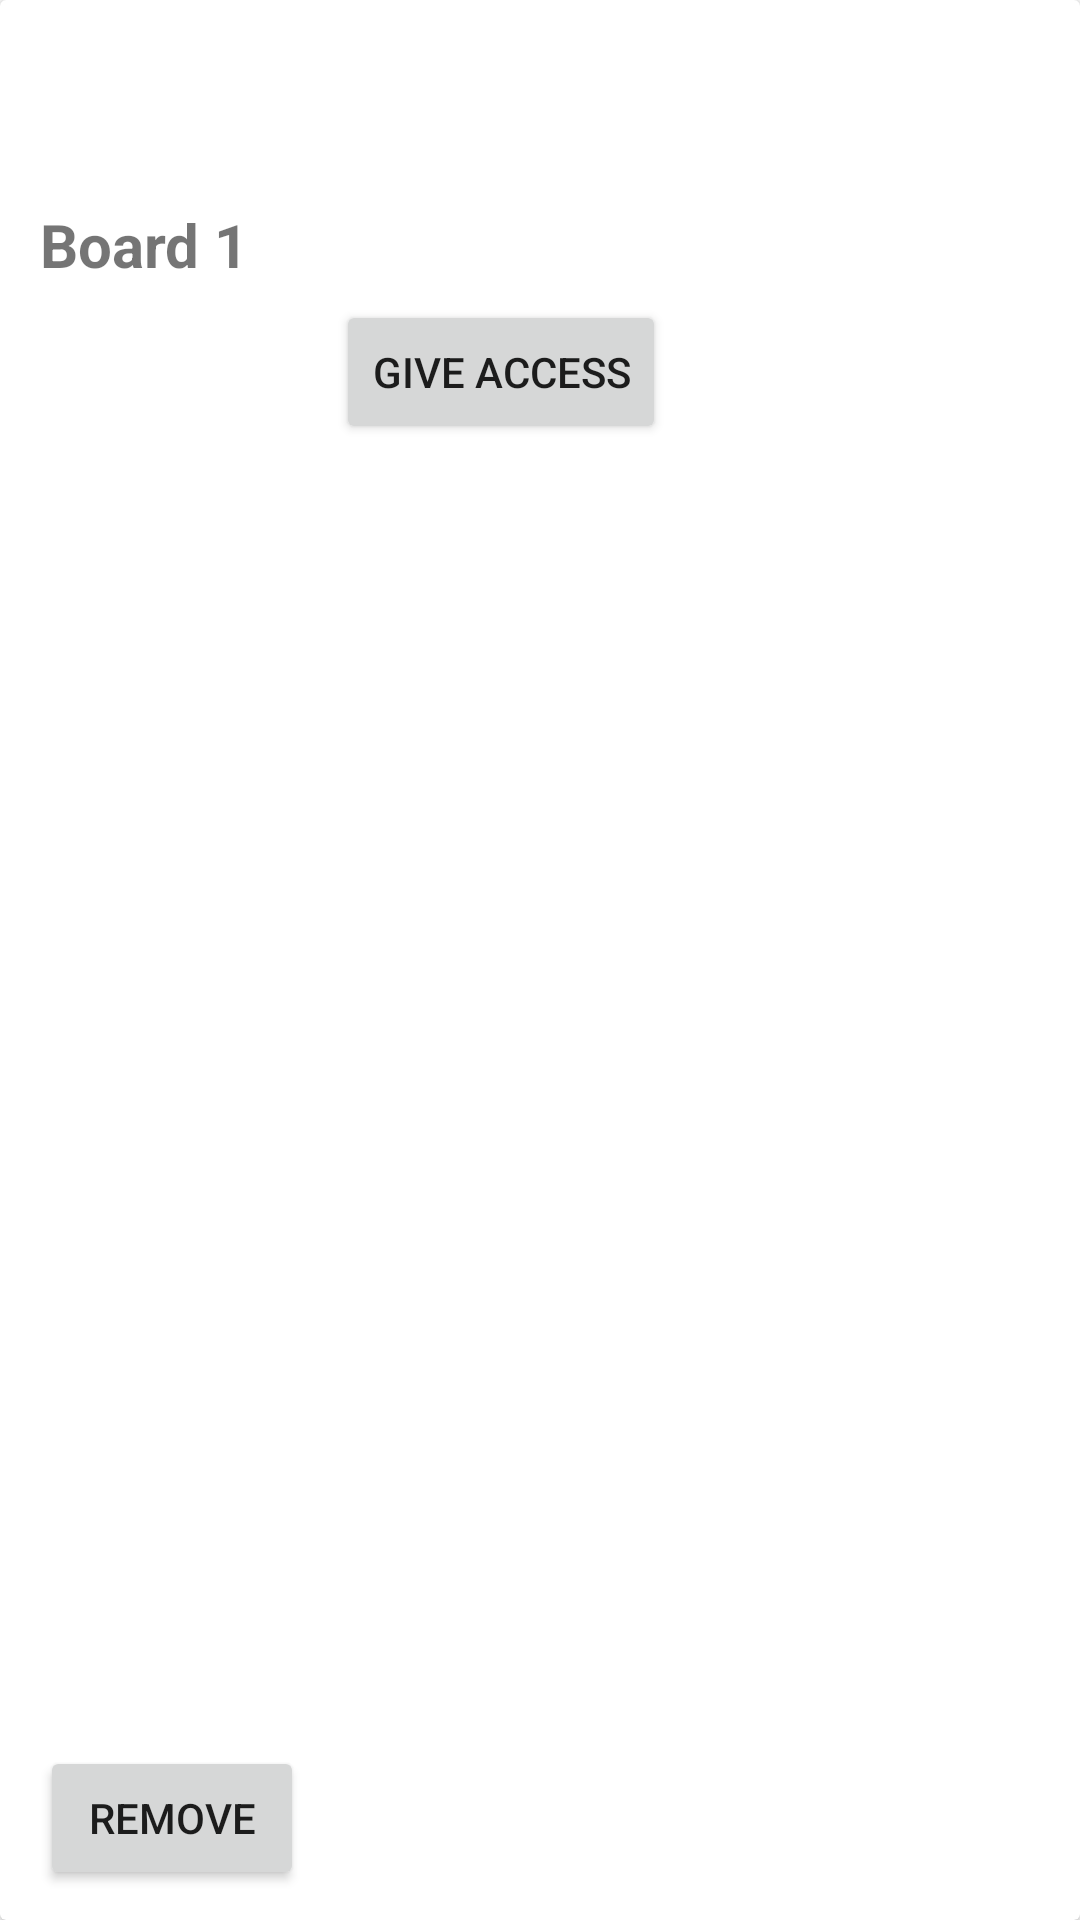

Reconstruct the res/layout file that produces this screen, plus the resources it refers to.
<!-- AndroidManifest.xml: application theme Theme.Embarcados -->
<!-- res/layout/board_config_card.xml -->
<?xml version="1.0" encoding="utf-8"?>
<androidx.cardview.widget.CardView
    xmlns:android="http://schemas.android.com/apk/res/android"
    xmlns:app="http://schemas.android.com/apk/res-auto"
    xmlns:tools="http://schemas.android.com/tools"
    android:id="@+id/cardView"
    android:layout_width="match_parent"
    android:layout_height="wrap_content">


    <androidx.constraintlayout.widget.ConstraintLayout
        android:layout_width="match_parent"
        android:layout_height="match_parent">

        <Button
            android:id="@+id/remove_btn"
            android:layout_width="wrap_content"
            android:layout_height="wrap_content"
            android:layout_marginRight="15px"
            android:layout_marginBottom="30px"
            android:text="Remove"
            app:layout_constraintBottom_toBottomOf="parent"
            app:layout_constraintEnd_toEndOf="parent"
            app:layout_constraintHorizontal_bias="0.05"
            app:layout_constraintStart_toStartOf="parent"
            app:layout_constraintTop_toBottomOf="@+id/card_title"
            app:layout_constraintVertical_bias="1.0" />

        <Button
            android:id="@+id/give_access_btn"
            android:layout_width="wrap_content"
            android:layout_height="wrap_content"
            android:layout_marginTop="15px"
            android:layout_marginBottom="30px"
            android:text="Give Access"
            app:layout_constraintBottom_toBottomOf="parent"
            app:layout_constraintEnd_toEndOf="parent"
            app:layout_constraintHorizontal_bias="0.071"
            app:layout_constraintStart_toEndOf="@+id/remove_btn"
            app:layout_constraintTop_toBottomOf="@+id/card_title"
            app:layout_constraintVertical_bias="0.0" />

        <TextView
            android:id="@+id/card_title"
            android:layout_width="wrap_content"
            android:layout_height="wrap_content"
            android:text="Board 1"
            android:textSize="20sp"
            android:textStyle="bold"
            android:typeface="sans"
            app:layout_constraintBottom_toBottomOf="parent"
            app:layout_constraintEnd_toEndOf="parent"
            app:layout_constraintHorizontal_bias="0.046"
            app:layout_constraintStart_toStartOf="parent"
            app:layout_constraintTop_toTopOf="parent"
            app:layout_constraintVertical_bias="0.111" />
    </androidx.constraintlayout.widget.ConstraintLayout>
</androidx.cardview.widget.CardView>
<!-- resources referenced by this layout -->
<resources>
  <style name="Theme.Embarcados" parent="Base.Theme.Embarcados" />
  <style name="Base.Theme.Embarcados" parent="Theme.MaterialComponents.DayNight.DarkActionBar">
  
      </style>
</resources>
